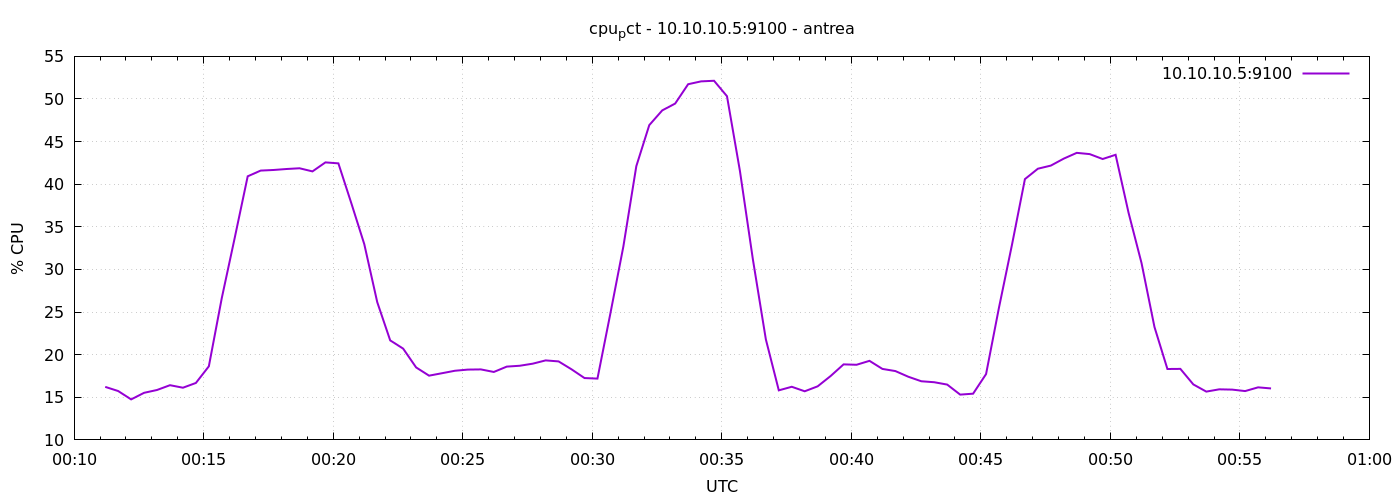

The table this chart was drawn from, first rows:
1777939872	16.222986294325214
1777939902	15.73
1777939932	14.75
1777939962	15.52
1777939992	15.86
1777940022	16.42
1777940052	16.12
1777940082	16.68
1777940112	18.63
1777940142	26.65
1777940172	33.72
1777940202	40.93
1777940232	41.6
1777940262	41.67
1777940292	41.79
1777940322	41.87
1777940352	41.5
1777940382	42.56
1777940412	42.45
1777940442	37.77
1777940472	32.96
1777940502	26.16
1777940532	21.68
1777940562	20.71
1777940592	18.5
1777940622	17.54
1777940652	17.82
1777940682	18.11
1777940712	18.25
1777940742	18.27
1777940772	17.97
1777940802	18.6
1777940832	18.7
1777940862	18.94
1777940892	19.33
1777940922	19.21
1777940952	18.28
1777940982	17.26
1777941012	17.19
1777941042	24.85
1777941072	32.69
1777941102	42.12
1777941132	46.93
1777941162	48.66
1777941192	49.47
1777941222	51.73
1777941252	52.07
1777941282	52.14
1777941312	50.32
1777941342	41.54
1777941372	31.17
1777941402	21.8
1777941432	15.81
1777941462	16.23
1777941492	15.7
1777941522	16.29
1777941552	17.5
1777941582	18.86
1777941612	18.82
1777941642	19.28
1777941672	18.33
... 30 more rows
